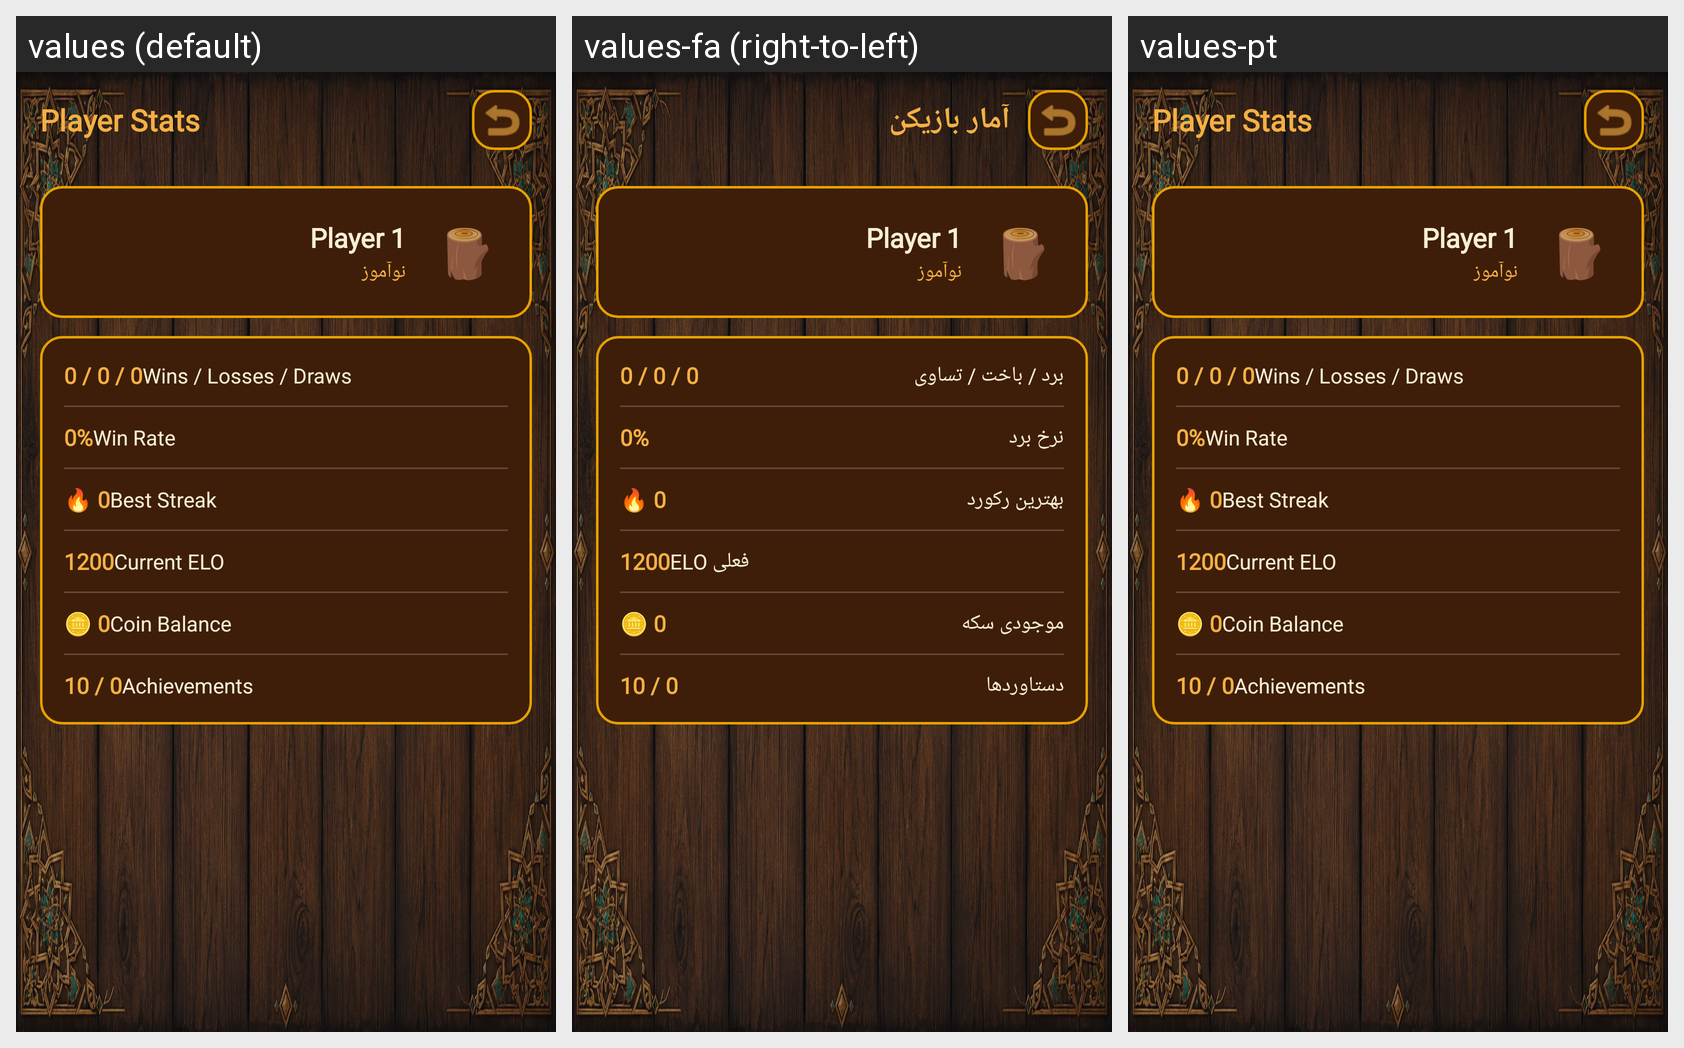

Locale-by-locale string values for the Android screen shown in this grid:
Android screen res/layout/activity_player_stats.xml rendered under 3 locales, left to right: values (default), values-fa (right-to-left), values-pt. Device: Nexus 5 (rendered at 1080×1920; each locale shown at half size, 540×960, under a caption strip naming it); theme AppTheme.
Strings drawn on this screen, with the default value and each locale's value (text and hints the layout hard-codes, and strings that could not be matched under every locale, appear in the picture but are not listed):

player_stats_title
  values: Player Stats
  values-fa: آمار بازیکن
  values-pt: Player Stats  [not translated; the default value is used]

stats_wld_label
  values: Wins / Losses / Draws
  values-fa: برد / باخت / تساوی
  values-pt: Wins / Losses / Draws  [not translated; the default value is used]

stats_win_rate_label
  values: Win Rate
  values-fa: نرخ برد
  values-pt: Win Rate  [not translated; the default value is used]

stats_best_streak_label
  values: Best Streak
  values-fa: بهترین رکورد
  values-pt: Best Streak  [not translated; the default value is used]

stats_elo_label
  values: Current ELO
  values-fa: ELO فعلی
  values-pt: Current ELO  [not translated; the default value is used]

stats_coins_label
  values: Coin Balance
  values-fa: موجودی سکه
  values-pt: Coin Balance  [not translated; the default value is used]

stats_achievements_label
  values: Achievements
  values-fa: دستاوردها
  values-pt: Achievements  [not translated; the default value is used]
